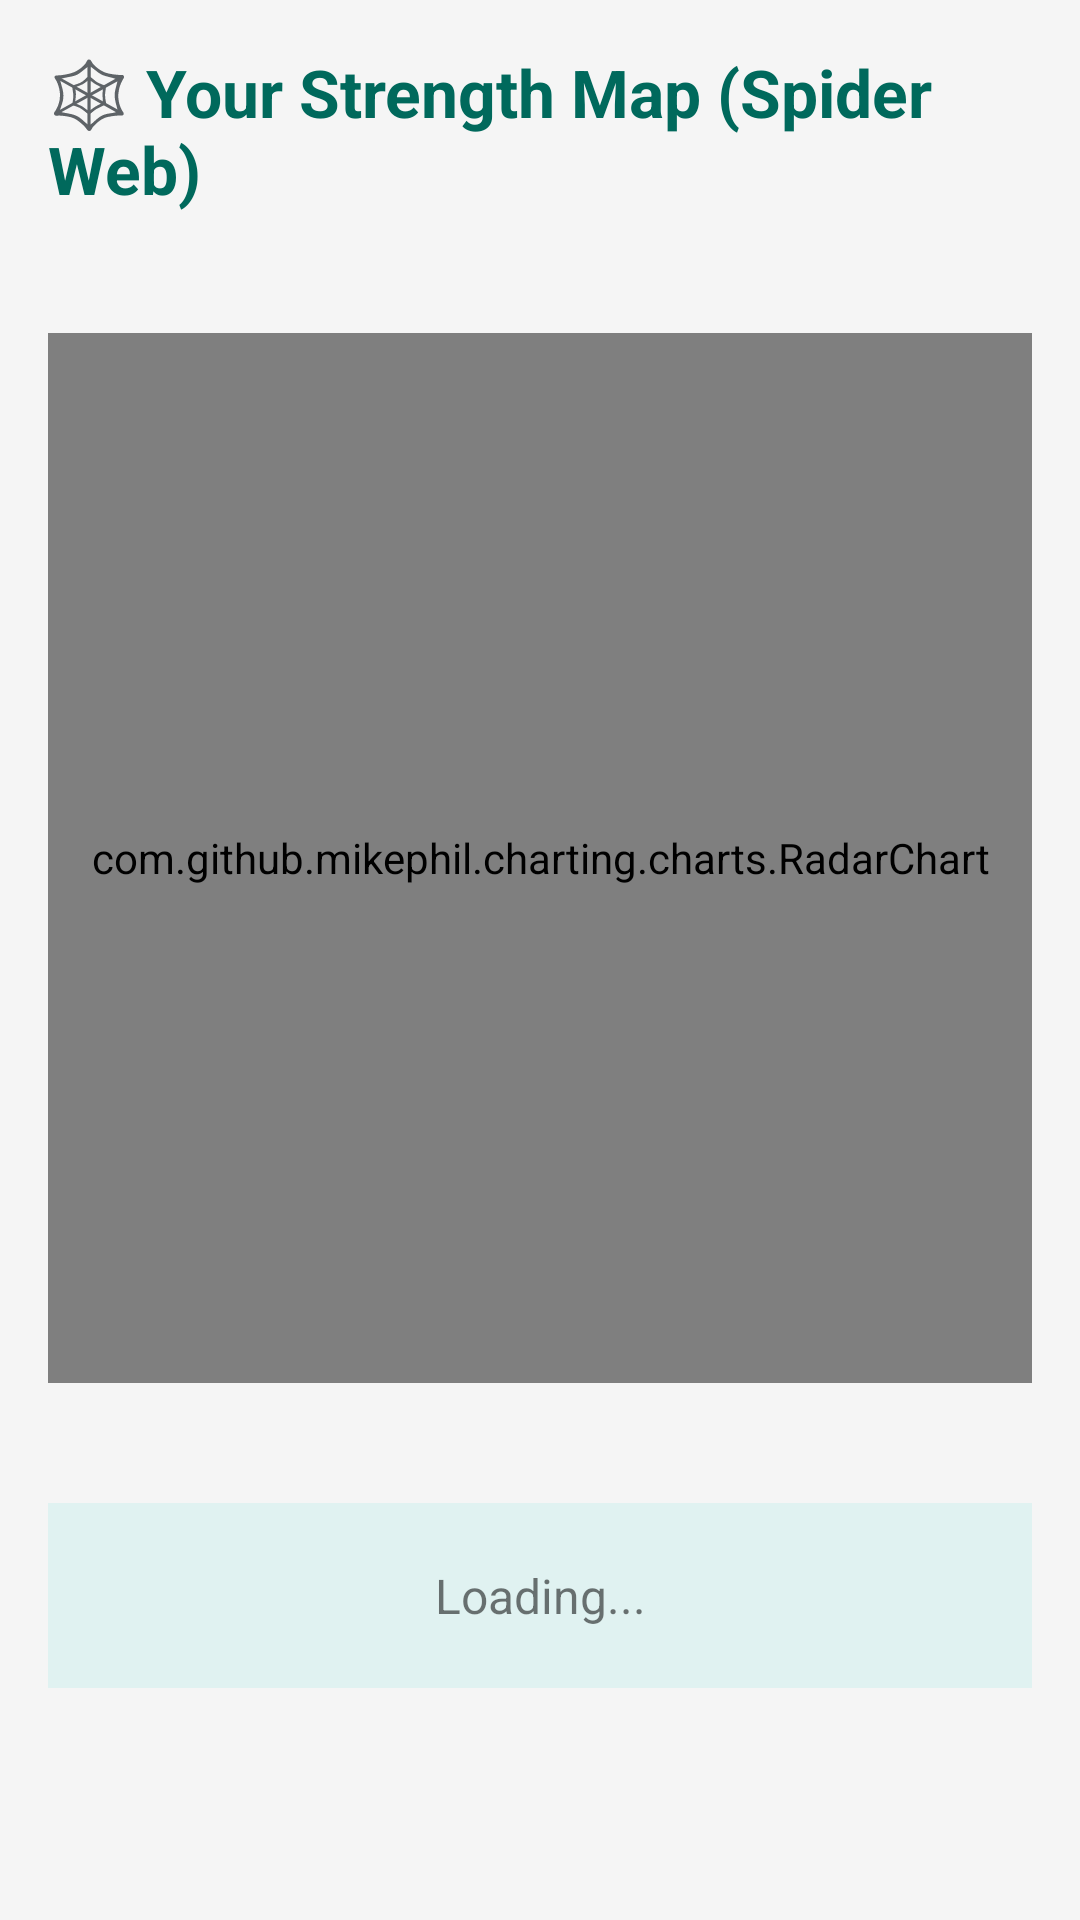

This screen was rendered from an Android layout file. Write that file and the resources it references.
<!-- AndroidManifest.xml: application theme Theme.AKSHARADEEPA -->
<!-- res/layout/activity_strength.xml -->
<?xml version="1.0" encoding="utf-8"?>

<LinearLayout xmlns:android="http://schemas.android.com/apk/res/android"
    android:layout_width="match_parent"
    android:layout_height="match_parent"
    android:orientation="vertical"
    android:padding="16dp"
    android:background="#F5F5F5">

    <TextView
        android:layout_width="wrap_content"
        android:layout_height="wrap_content"
        android:text="🕸️ Your Strength Map (Spider Web)"
        android:textSize="22sp"
        android:textStyle="bold"
        android:textColor="#00695C"
        android:layout_gravity="center"
        android:layout_marginBottom="20dp"/>

    <com.github.mikephil.charting.charts.RadarChart
        android:id="@+id/radarChart"
        android:layout_width="match_parent"
        android:layout_height="350dp"
        android:layout_marginVertical="20dp"/>

    <TextView
        android:id="@+id/strengthMessage"
        android:layout_width="match_parent"
        android:layout_height="wrap_content"
        android:text="Loading..."
        android:background="#E0F2F1"
        android:padding="20dp"
        android:textSize="16sp"
        android:gravity="center"
        android:layout_marginTop="20dp"/>
</LinearLayout>
<!-- resources referenced by this layout -->
<resources>
  <style name="Theme.AKSHARADEEPA" parent="Theme.MaterialComponents.DayNight.NoActionBar">
          
          <item name="colorPrimary">@color/primary_color</item>
          <item name="colorPrimaryVariant">@color/primary_dark</item>
          <item name="colorOnPrimary">@color/white</item>
          
          <item name="colorSecondary">@color/accent_color</item>
          <item name="colorSecondaryVariant">@color/accent_color</item>
          <item name="colorOnSecondary">@color/black</item>
          
          <item name="android:statusBarColor">?attr/colorPrimaryVariant</item>
          
      </style>
  <color name="primary_color">#4CAF50</color>
  <color name="primary_dark">#388E3C</color>
  <color name="white">#FFFFFFFF</color>
  <color name="accent_color">#8BC34A</color>
  <color name="black">#FF000000</color>
</resources>
